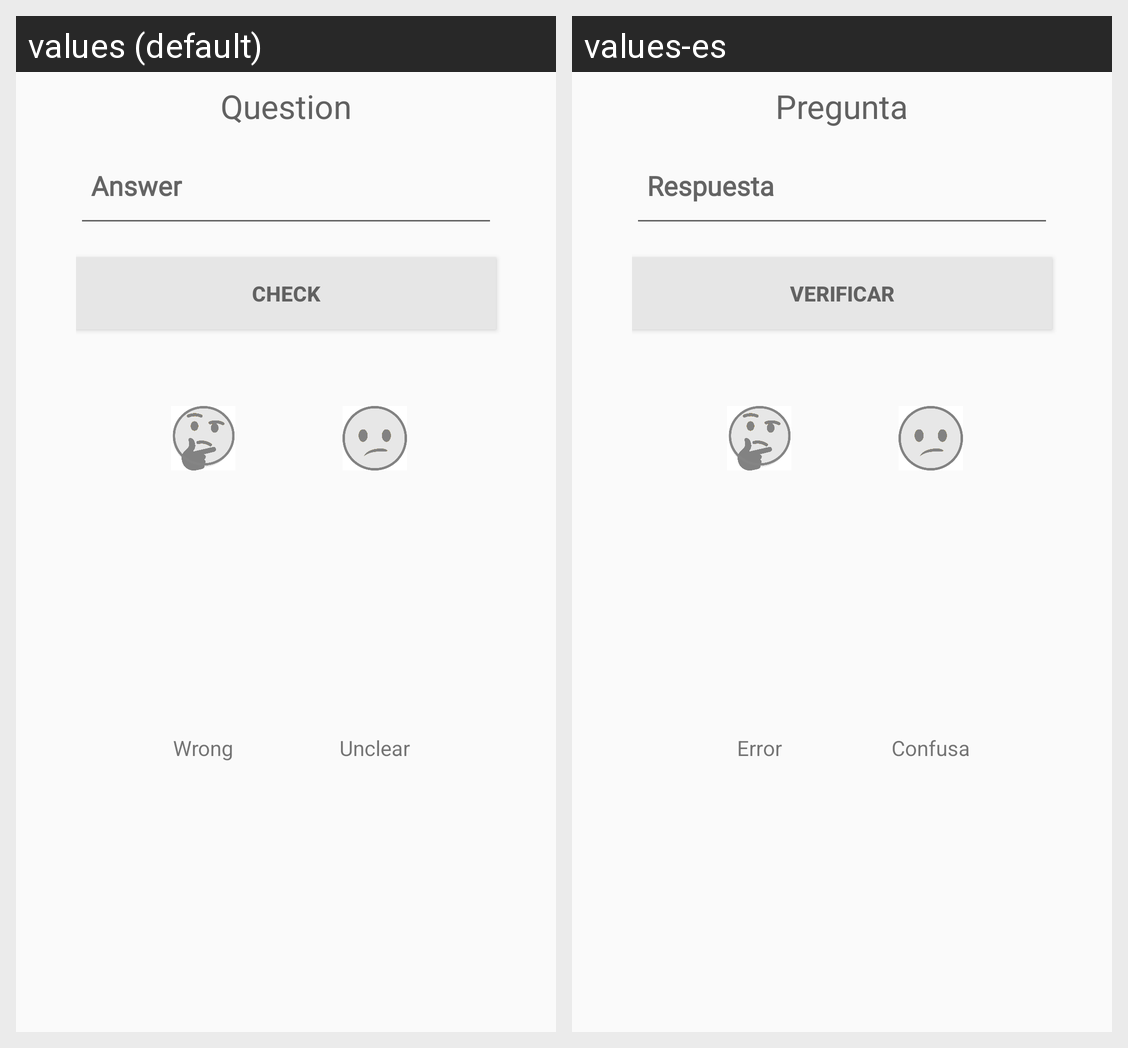

For this localized Android screen grid, give each drawn string resource with its value in every locale shown.
Android screen res/layout/fragment_exact_answer.xml rendered under 2 locales, left to right: values (default), values-es. Device: Nexus 5 (rendered at 1080×1920; each locale shown at half size, 540×960, under a caption strip naming it); theme AppTheme.
Strings drawn on this screen, with the default value and each locale's value (text and hints the layout hard-codes, and strings that could not be matched under every locale, appear in the picture but are not listed):

questionEntity
  values: Question
  values-es: Pregunta

answer
  values: Answer
  values-es: Respuesta

check_button
  values: Check
  values-es: Verificar

wrong_button
  values: Wrong
  values-es: Error

unclear_button
  values: Unclear
  values-es: Confusa
